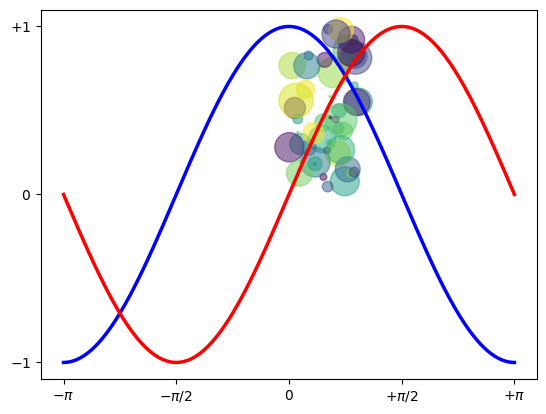

This chart was generated by the following Python code:
import numpy as np
import matplotlib.pyplot as plt

#%%
N = 50
x = np.random.rand(N)
y = np.random.rand(N)
colors = np.random.rand(N)
area = np.pi * (15 * np.random.rand(N))**2  # 0 to 15 point radii
plt.scatter(x, y, s=area, c=colors, alpha=0.5)
plt.show()

#%% Plot y versus x as lines

X = np.linspace(-np.pi, np.pi, 256,endpoint=True)
C,S = np.cos(X), np.sin(X)

plt.plot(X, C, color="blue", linewidth=2.5, linestyle="-")
plt.plot(X, S, color="red", linewidth=2.5, linestyle="-")

plt.xlim(X.min()*1.1, X.max()*1.1)
plt.xticks([-np.pi, -np.pi/2, 0, np.pi/2, np.pi],
[r'$-\pi$', r'$-\pi/2$', r'$0$', r'$+\pi/2$', r'$+\pi$'])

plt.ylim(C.min()*1.1,C.max()*1.1)
plt.yticks([-1, 0, +1],
[r'$-1$', r'$0$', r'$+1$'])

plt.show()
